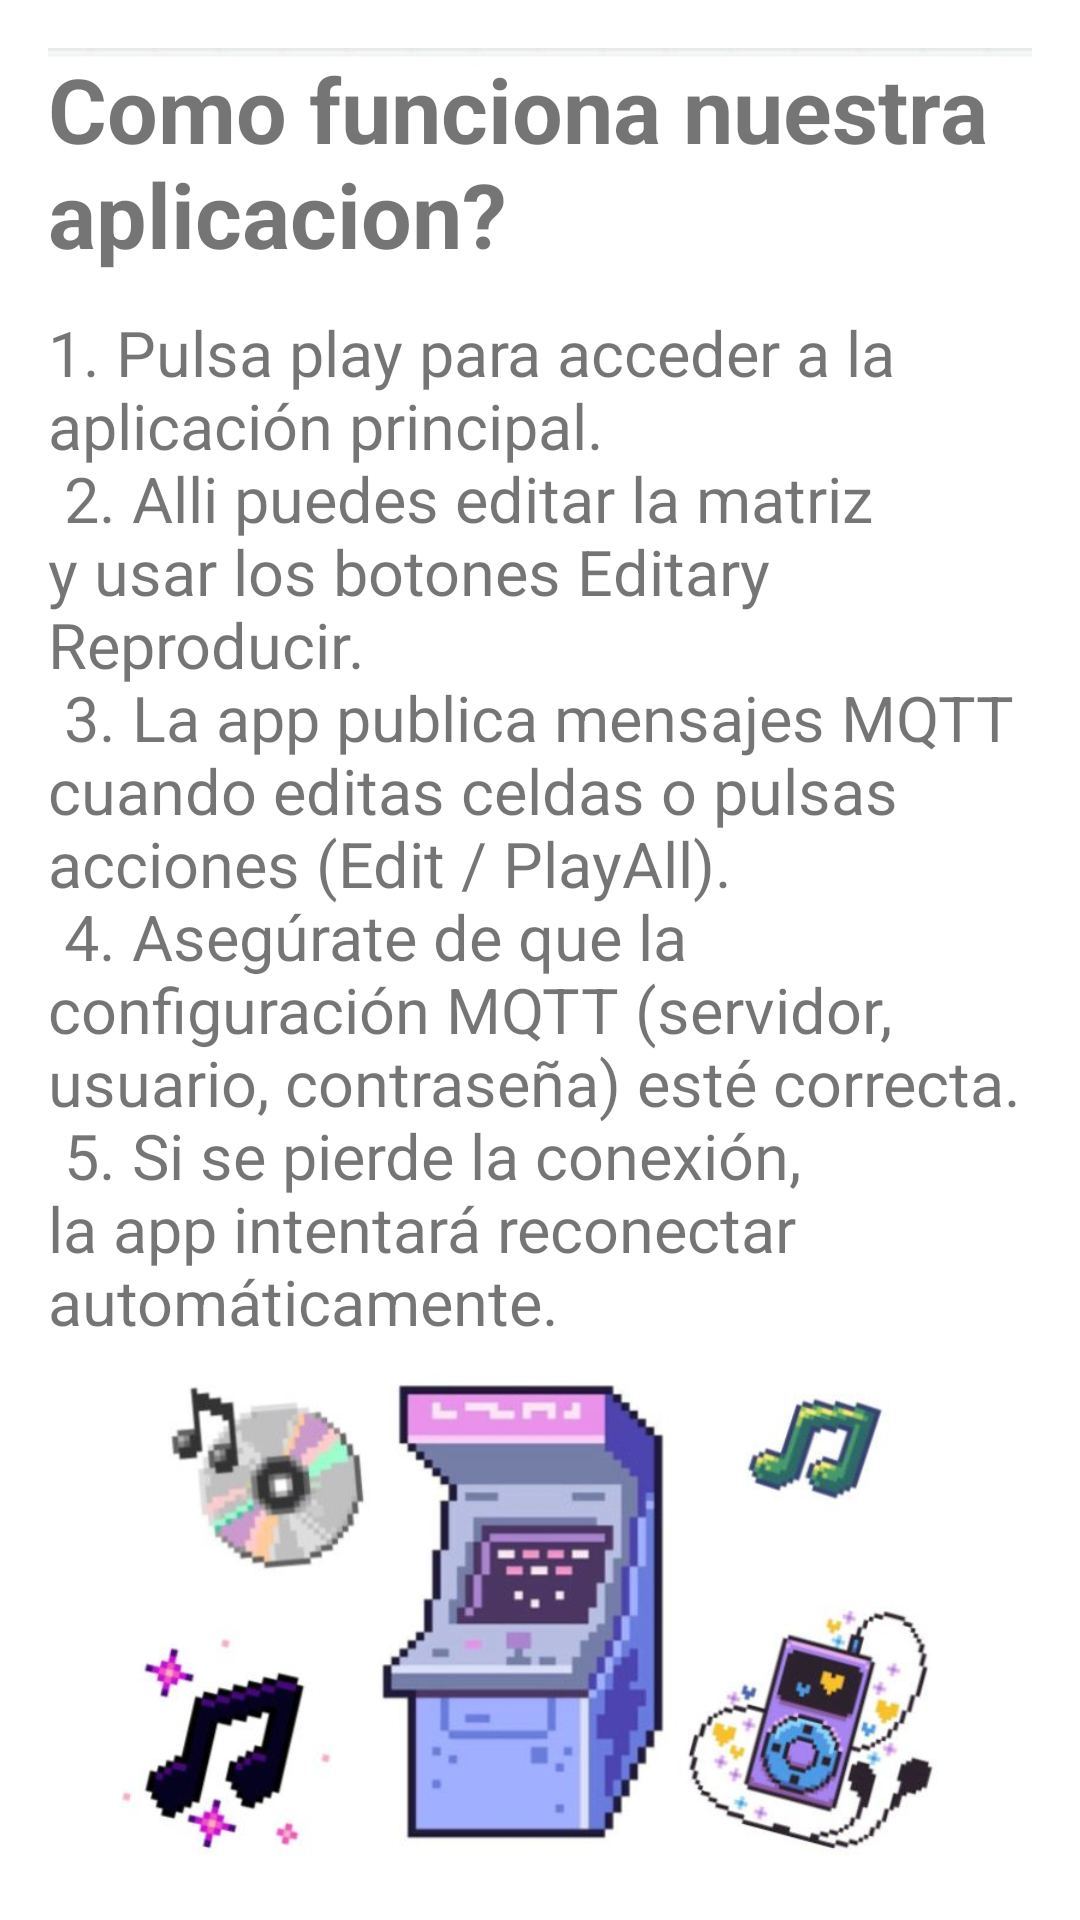

The Android layout XML behind this screen, and the referenced resources:
<!-- AndroidManifest.xml: application theme Theme.Mqtt -->
<!-- res/layout/activity_help.xml -->
<?xml version="1.0" encoding="utf-8"?>
<androidx.constraintlayout.widget.ConstraintLayout
    xmlns:android="http://schemas.android.com/apk/res/android"
    xmlns:app="http://schemas.android.com/apk/res-auto"
    android:layout_width="match_parent"
    android:layout_height="match_parent"
    android:padding="16dp">

    <ImageView
        android:id="@+id/ivSplashBg"
        android:layout_width="0dp"
        android:layout_height="0dp"
        android:src="@drawable/splash_bg2"
        android:contentDescription="@string/splash_bg_desc"
        android:scaleType="centerCrop"
        app:layout_constraintTop_toTopOf="parent"
        app:layout_constraintBottom_toBottomOf="parent"
        app:layout_constraintStart_toStartOf="parent"
        app:layout_constraintEnd_toEndOf="parent"/>
    
    

    <TextView
        android:id="@+id/tvHelpTitle"
        android:layout_width="0dp"
        android:layout_height="wrap_content"
        android:text="@string/como"
        android:textSize="30sp"
        android:textStyle="bold"
        app:layout_constraintTop_toTopOf="parent"
        app:layout_constraintStart_toStartOf="parent"
        app:layout_constraintEnd_toEndOf="parent"/>

    <ScrollView
        android:id="@+id/scrollHelp"
        android:layout_width="0dp"
        android:layout_height="0dp"
        app:layout_constraintTop_toBottomOf="@id/tvHelpTitle"
        app:layout_constraintBottom_toBottomOf="parent"
        app:layout_constraintStart_toStartOf="parent"
        app:layout_constraintEnd_toEndOf="parent"
        android:layout_marginTop="12dp">

        <TextView
            android:id="@+id/tvHelpContent"
            android:layout_width="match_parent"
            android:layout_height="wrap_content"
            android:text="@string/help_content"
            android:textSize="21sp"/>

    </ScrollView>

</androidx.constraintlayout.widget.ConstraintLayout>
<!-- resources referenced by this layout -->
<resources>
  <!-- drawable splash_bg2: jpg bitmap (drawable, 49293 bytes) -->
  <string name="como">Como funciona nuestra aplicacion?</string>
  <string name="help_content">
      1. Pulsa play para acceder a la aplicación principal.\n
      2. Alli puedes editar la matriz y usar los botones "Editar" y "Reproducir".\n
      3. La app publica mensajes MQTT cuando editas celdas o pulsas acciones (Edit / PlayAll).\n
      4. Asegúrate de que la configuración MQTT (servidor, usuario, contraseña) esté correcta.\n
      5. Si se pierde la conexión, la app intentará reconectar automáticamente.\n
  </string>
  <string name="splash_bg_desc">Fondo pantalla inicio</string>
  <style name="Theme.Mqtt" parent="Theme.MaterialComponents.DayNight.DarkActionBar">
          
          <item name="colorPrimary">@color/purple_500</item>
          <item name="colorPrimaryVariant">@color/purple_700</item>
          <item name="colorOnPrimary">@color/white</item>
          
          <item name="colorSecondary">@color/teal_200</item>
          <item name="colorSecondaryVariant">@color/teal_700</item>
          <item name="colorOnSecondary">@color/black</item>
          
          <item name="android:statusBarColor" tools:targetApi="l">?attr/colorPrimaryVariant</item>
          
      </style>
  <!-- not gathered from this repository: default colours our renderer supplied (Android Studio template values) -->
  <color name="purple_500">#FF6200EE</color>
  <color name="purple_700">#FF3700B3</color>
  <color name="teal_200">#FF03DAC5</color>
  <color name="teal_700">#FF018786</color>
  <color name="black">#FF000000</color>
  <color name="white">#FFFFFFFF</color>
</resources>
